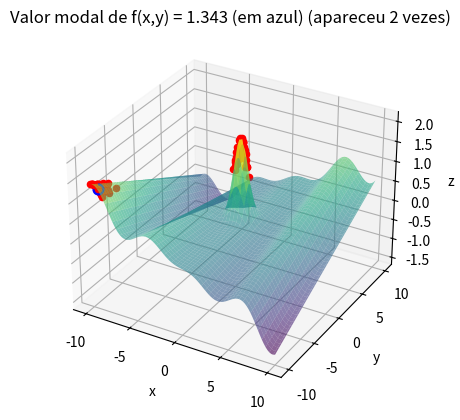

This chart was generated by the following Python code:
import numpy as np
import matplotlib.pyplot as plt
from collections import Counter

def f(x, y):
    return x * np.cos(x) / 20 + 2 * np.exp((-x**2) - (y - 1)**2) + 0.01 * x * y

fig = plt.figure()
fg = fig.add_subplot(111, projection='3d')

x_values = np.linspace(-10, 10, 100)
y_values = np.linspace(-10, 10, 100)
Graphx, graphy = np.meshgrid(x_values, y_values)

fg.plot_surface(Graphx, graphy, f(Graphx, graphy), cmap='viridis', alpha=0.6)

max_it = 10000  
max_viz = 200  
num_runs = 100
f_opt_values = []
x_opt_values = []

for run in range(num_runs):
    x_opt = np.random.uniform(low=-10, high=10, size=2)
    f_opt = f(x_opt[0], x_opt[1])
    
    melhoria = True
    i = 0
    valores = [f_opt]
    
    while i < max_it and melhoria:
        melhoria = False
        for j in range(max_viz):
            x_cand = np.clip(np.random.uniform(low=-10, high=10, size=2), -10, 10)
            f_cand = f(x_cand[0], x_cand[1])
            if f_cand > f_opt:
                x_opt = x_cand
                f_opt = f_cand
                valores.append(f_opt)
                melhoria = True
                break
        i += 1

    fg.scatter(x_opt[0], x_opt[1], f_opt, color='r', s = 20)
    f_opt_values.append(round(f_opt, 3))
    x_opt_values.append(x_opt)

modal_f_opt, modal_count = Counter(f_opt_values).most_common(1)[0]

for i in range(len(f_opt_values)):
    if f_opt_values[i] == modal_f_opt:
        modal_x_opt = x_opt_values[i][0]
        modal_y_opt = x_opt_values[i][1]
        break


fg.scatter(modal_x_opt, modal_y_opt, modal_f_opt, color='b', s=60)
fg.set_xlabel('x')
fg.set_ylabel('y')
fg.set_zlabel('z')
fg.set_title(f'Valor modal de f(x,y) = {modal_f_opt} (em azul) (apareceu {modal_count} vezes)')

plt.show()
